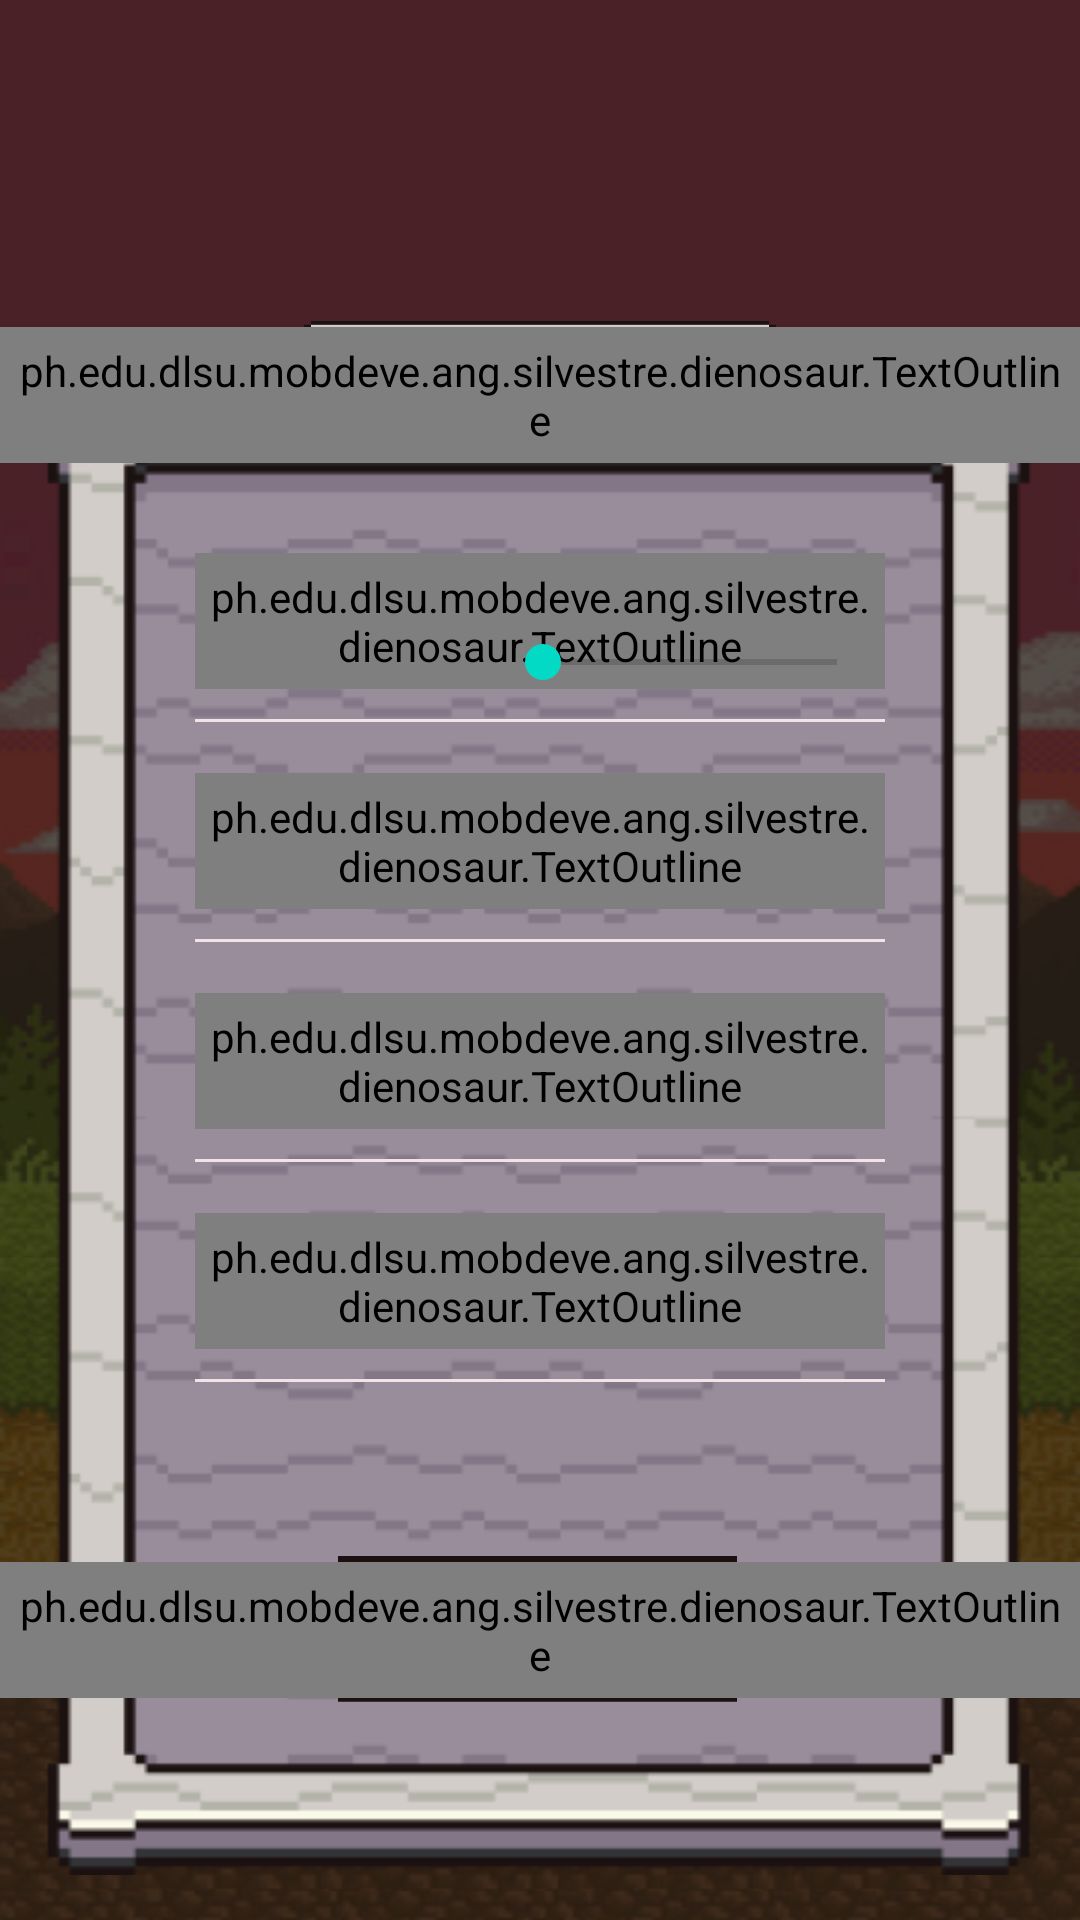

Android layout source for this screen:
<!-- AndroidManifest.xml: application theme Theme.DieNoSaur -->
<!-- res/layout/activity_settings.xml -->
<?xml version="1.0" encoding="utf-8"?>
<androidx.constraintlayout.widget.ConstraintLayout xmlns:android="http://schemas.android.com/apk/res/android"
    xmlns:app="http://schemas.android.com/apk/res-auto"
    xmlns:tools="http://schemas.android.com/tools"
    android:layout_width="match_parent"
    android:layout_height="match_parent"
    tools:context=".SettingsActivity">

    <RelativeLayout
        android:layout_width="match_parent"
        android:layout_height="wrap_content"
        android:orientation="vertical"
        app:layout_constraintBottom_toBottomOf="parent"
        app:layout_constraintEnd_toEndOf="parent"
        app:layout_constraintStart_toStartOf="parent"
        app:layout_constraintTop_toTopOf="parent">

        <ImageView
            android:id="@+id/settings_bg"
            android:layout_width="match_parent"
            android:layout_height="match_parent"
            android:scaleType="fitXY"
            android:src="@drawable/dark_fall"
            android:backgroundTint="@color/black"
            app:layout_constraintBottom_toBottomOf="parent"
            app:layout_constraintEnd_toEndOf="parent"
            app:layout_constraintStart_toStartOf="parent"
            app:layout_constraintTop_toTopOf="parent" />

        <ImageView
            android:id="@+id/settings_board"
            android:layout_width="wrap_content"
            android:layout_height="500dp"
            android:layout_centerHorizontal="true"
            android:layout_marginTop="125dp"
            android:src="@drawable/board_long" />

        <ImageView
            android:id="@+id/settings_plate"
            style="@style/btnStyle2"
            android:layout_alignBottom="@+id/settings_board"
            android:layout_marginBottom="480dp"/>

        <ph.edu.dlsu.mobdeve.ang.silvestre.dienosaur.TextOutline
            android:id="@+id/settings_title1"
            style="@style/textSubheading"
            android:textSize="32sp"
            android:layout_alignTop="@id/settings_plate"
            android:layout_marginTop="2dp"
            android:text="SETTINGS"
            app:outlineColor="@color/outline"
            app:outlineSize="5dp" />


        <ph.edu.dlsu.mobdeve.ang.silvestre.dienosaur.TextOutline
            android:id="@+id/settings_music"
            style="@style/textSubheading"
            android:layout_below="@+id/settings_title1"
            android:layout_marginEnd="130dp"
            android:textAlignment="textStart"
            android:layout_marginTop="30dp"
            android:text="Music"
            app:outlineColor="@color/outline"
            app:outlineSize="5dp" />

        <SeekBar
            android:id="@+id/seekbar_music"
            android:layout_width="130dp"
            android:layout_height="wrap_content"
            android:layout_above="@+id/settings_line2"
            android:layout_alignEnd="@+id/settings_line2"
            />

        <View
            android:id="@+id/settings_line2"
            android:layout_width="230dp"
            android:layout_height="1dp"
            android:layout_alignStart="@+id/settings_music"
            android:layout_below="@+id/settings_music"
            android:layout_marginVertical="10dp"
            android:background="@color/text"/>


        <ph.edu.dlsu.mobdeve.ang.silvestre.dienosaur.TextOutline
            android:id="@+id/settings_customize"
            style="@style/textSubheading"
            android:layout_below="@+id/settings_line2"
            android:layout_marginEnd="130dp"
            android:textAlignment="textStart"
            android:text="Customize"
            app:outlineColor="@color/outline"
            app:outlineSize="5dp" />

        <View
            android:id="@+id/settings_line3"
            android:layout_width="230dp"
            android:layout_height="1dp"
            android:layout_alignStart="@+id/settings_customize"
            android:layout_below="@+id/settings_customize"
            android:layout_marginVertical="10dp"
            android:background="@color/text"/>

        <ph.edu.dlsu.mobdeve.ang.silvestre.dienosaur.TextOutline
            android:id="@+id/settings_help"
            style="@style/textSubheading"
            android:layout_below="@+id/settings_line3"
            android:layout_marginEnd="130dp"
            android:textAlignment="textStart"
            android:text="Help"
            app:outlineColor="@color/outline"
            app:outlineSize="5dp" />

        <View
            android:id="@+id/settings_line4"
            android:layout_width="230dp"
            android:layout_height="1dp"
            android:layout_alignStart="@+id/settings_help"
            android:layout_below="@+id/settings_help"
            android:layout_marginVertical="10dp"
            android:background="@color/text"/>

        <ph.edu.dlsu.mobdeve.ang.silvestre.dienosaur.TextOutline
            android:id="@+id/settings_credits"
            style="@style/textSubheading"
            android:layout_below="@+id/settings_line4"
            android:layout_marginEnd="130dp"
            android:textAlignment="textStart"
            android:text="Credits"
            app:outlineColor="@color/outline"
            app:outlineSize="5dp" />

        <View
            android:id="@+id/settings_line5"
            android:layout_width="230dp"
            android:layout_height="1dp"
            android:layout_alignStart="@+id/settings_credits"
            android:layout_below="@+id/settings_credits"
            android:layout_marginVertical="10dp"
            android:background="@color/text"/>

        <ImageButton
            android:id="@+id/settings_save_btn"
            android:layout_width="150dp"
            android:layout_height="50dp"
            android:background="@drawable/btn_rectshort"
            android:layout_below="@+id/settings_line5"
            android:layout_centerInParent="true"
            android:layout_marginTop="48dp"
            />

        <ph.edu.dlsu.mobdeve.ang.silvestre.dienosaur.TextOutline
            android:id="@+id/settings_save_tv"
            style="@style/textSubheading"
            android:textSize="40sp"
            android:text="SAVE"
            android:layout_below="@+id/settings_line5"
            android:layout_centerInParent="true"
            android:layout_marginTop="50dp"
            app:outlineColor="@color/outline"
            app:outlineSize="5dp" />


    </RelativeLayout>

    <FrameLayout
        android:id="@+id/settings_framelayout"
        android:layout_width="match_parent"
        android:layout_height="match_parent"
        app:layout_constraintBottom_toBottomOf="parent"
        app:layout_constraintEnd_toEndOf="parent"
        app:layout_constraintStart_toStartOf="parent"
        app:layout_constraintTop_toTopOf="parent"
        tools:layout="@layout/fragment_help" />

    <FrameLayout
        android:id="@+id/settings_framelayout2"
        android:layout_width="match_parent"
        android:layout_height="100dp"
        app:layout_constraintBottom_toBottomOf="parent"
        app:layout_constraintEnd_toEndOf="parent"
        tools:layout="@layout/fragment_bottom_btns" />

</androidx.constraintlayout.widget.ConstraintLayout>
<!-- res/layout/fragment_help.xml (included above) -->
<?xml version="1.0" encoding="utf-8"?>
<LinearLayout xmlns:android="http://schemas.android.com/apk/res/android"
    xmlns:app="http://schemas.android.com/apk/res-auto"
    xmlns:tools="http://schemas.android.com/tools"
    android:layout_width="match_parent"
    android:layout_height="match_parent"
    tools:context=".fragments.FragmentHelp">

    <androidx.constraintlayout.widget.ConstraintLayout
        android:layout_width="match_parent"
        android:layout_height="match_parent">
    <RelativeLayout
        android:layout_width="match_parent"
        android:layout_height="match_parent"
        android:orientation="vertical">

        <ImageView
            android:id="@+id/help_board"
            android:layout_width="wrap_content"
            android:layout_height="500dp"
            android:layout_centerHorizontal="true"
            android:layout_marginTop="125dp"
            android:src="@drawable/board_long" />

        <ImageView
            android:id="@+id/help_plate"
            style="@style/btnStyle2"
            android:layout_alignBottom="@+id/help_board"
            android:layout_marginBottom="480dp"/>

        <ph.edu.dlsu.mobdeve.ang.silvestre.dienosaur.TextOutline
            android:id="@+id/help_title"
            style="@style/textSubheading"
            android:textSize="32sp"
            android:layout_alignTop="@id/help_plate"
            android:layout_marginTop="2dp"
            android:text="HELP"
            app:outlineColor="@color/outline"
            app:outlineSize="5dp" />

        <ph.edu.dlsu.mobdeve.ang.silvestre.dienosaur.TextOutline
            android:id="@+id/help_back"
            style="@style/textSubheading"
            android:textSize="17sp"
            android:layout_alignTop="@id/help_plate"
            android:layout_marginTop="74dp"
            android:layout_marginEnd="130dp"
            android:layout_marginBottom="10dp"
            android:text="Back"
            android:textAlignment="textStart"
            app:outlineColor="@color/outline"
            app:outlineSize="5dp" />

        <View
            android:id="@+id/help_line1"
            android:layout_width="230dp"
            android:layout_height="1dp"
            android:layout_below="@+id/help_back"
            android:layout_alignStart="@+id/help_back"
            android:background="@color/text"/>

        <androidx.viewpager2.widget.ViewPager2
            android:id="@+id/help_viewpager"
            android:layout_width="270dp"
            android:layout_height="300dp"
            android:layout_marginTop="225dp"
            android:layout_centerHorizontal="true"
            />

        <me.relex.circleindicator.CircleIndicator3
            android:id="@+id/help_indicator"
            android:layout_height="50dp"
            android:layout_width="match_parent"
            android:layout_below="@+id/help_viewpager"/>
    </RelativeLayout>
    <FrameLayout
        android:id="@+id/settings_framelayout2"
        android:layout_width="match_parent"
        android:layout_height="100dp"
        app:layout_constraintBottom_toBottomOf="parent"
        app:layout_constraintEnd_toEndOf="parent"
        tools:layout="@layout/fragment_bottom_btns" />

    </androidx.constraintlayout.widget.ConstraintLayout>
</LinearLayout>
<!-- res/layout/fragment_bottom_btns.xml (included above) -->
<?xml version="1.0" encoding="utf-8"?>
<FrameLayout xmlns:android="http://schemas.android.com/apk/res/android"
    xmlns:app="http://schemas.android.com/apk/res-auto"
    xmlns:tools="http://schemas.android.com/tools"
    android:layout_width="match_parent"
    android:layout_height="match_parent"
    tools:context=".fragments.FragmentBottomBtns">

    <androidx.constraintlayout.widget.ConstraintLayout
        android:layout_width="match_parent"
        android:layout_height="match_parent">

        <ImageButton
            android:id="@+id/btn_home"
            android:layout_width="50dp"
            android:layout_height="50dp"
            android:background="@drawable/btn_home"
            android:layout_margin="20dp"
            app:layout_constraintBottom_toBottomOf="parent"
            app:layout_constraintStart_toStartOf="parent"/>

        <ImageButton
            android:id="@+id/btn_sound"
            android:layout_width="50dp"
            android:layout_height="50dp"
            android:background="@drawable/btn_sound"
            android:layout_margin="20dp"
            app:layout_constraintBottom_toBottomOf="parent"
            app:layout_constraintEnd_toEndOf="parent"/>

    </androidx.constraintlayout.widget.ConstraintLayout>

</FrameLayout>
<!-- resources referenced by this layout -->
<resources>
  <color name="black">#FF000000</color>
  <color name="outline">#372821</color>
  <color name="text">#F3E3E6</color>
  <!-- drawable board_long: png bitmap (drawable, 14801 bytes) -->
  <!-- drawable btn_home: png bitmap (drawable, 5335 bytes) -->
  <!-- drawable btn_rectshort: png bitmap (drawable, 8000 bytes) -->
  <!-- drawable btn_sound: png bitmap (drawable, 5523 bytes) -->
  <!-- drawable dark_fall: png bitmap (drawable, 153345 bytes) -->
  <style name="btnStyle2">
          <item name="android:layout_width">180dp</item>
          <item name="android:layout_height">38dp</item>
          <item name="android:layout_centerInParent">true</item>
          <item name="android:background">@drawable/btn_round</item>
      </style>
  <style name="textSubheading">
          <item name="android:layout_height">wrap_content</item>
          <item name="android:layout_width">match_parent</item>
          <item name="android:textAlignment">center</item>
          <item name="android:background">@null</item>
          <item name="android:fontFamily">@font/fibberish</item>
          <item name="android:layout_centerInParent">true</item>
          <item name="android:textColor">@color/text</item>
          <item name="android:shadowColor">#D74E3B3B</item>
          <item name="android:shadowDx">-10</item>
          <item name="android:shadowDy">13</item>
          <item name="android:shadowRadius">1.5</item>
          <item name="android:textSize"> 25sp</item>
          <item name="android:padding">5dp</item>
          <item name="android:layout_marginTop">7dp</item>
      </style>
  <style name="Theme.DieNoSaur" parent="Theme.MaterialComponents.DayNight.NoActionBar">
          
          <item name="colorPrimary">@color/outline</item>
          <item name="colorPrimaryVariant">@color/purple_700</item>
          <item name="colorOnPrimary">@color/white</item>
          
          <item name="colorSecondary">@color/teal_200</item>
          <item name="colorSecondaryVariant">@color/teal_700</item>
          <item name="colorOnSecondary">@color/black</item>
          
          <item name="android:statusBarColor">@color/outline</item>
          
      </style>
  <!-- drawable btn_round: png bitmap (drawable, 12388 bytes) -->
  <color name="purple_700">#FF3700B3</color>
  <color name="white">#FFFFFFFF</color>
  <color name="teal_200">#FF03DAC5</color>
  <color name="teal_700">#FF018786</color>
</resources>
